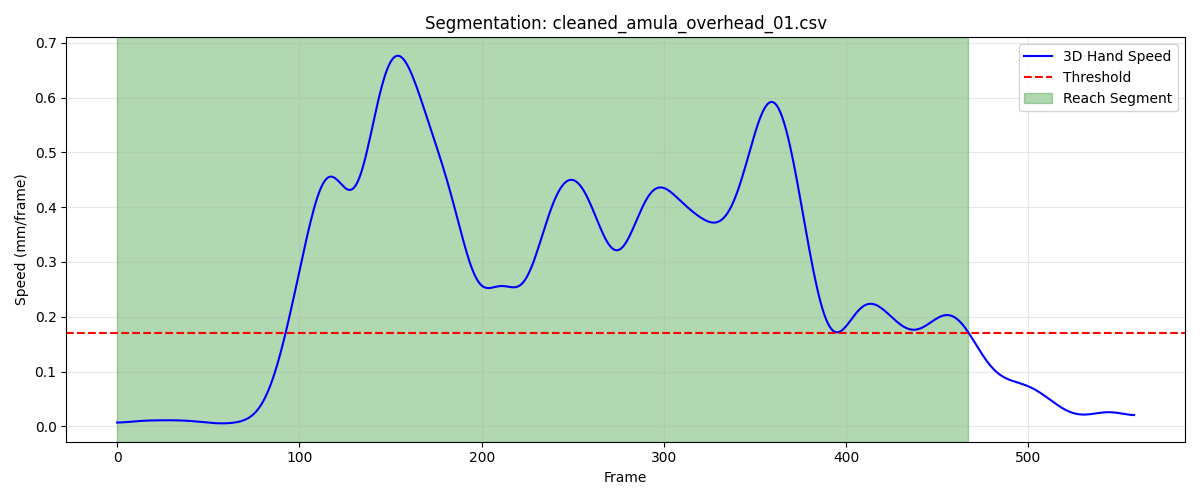

The file beside this chart, header and first rows:
frame, sub_frame, shoulderr_x, shoulderr_y, shoulderr_z, humr1_x, humr1_y, humr1_z, humr2_x, humr2_y, humr2_z, humr3_x, humr3_y, humr3_z, humr4_x, humr4_y, humr4_z, humr5_x, humr5_y, humr5_z, humr6_x, humr6_y, humr6_z, humr7_x
1, 0, 234.9, -713.4, 631.4, 273.1, -674.1, 510.8, 284.5, -676.7, 439, 280.1, -725.9, 514.4, 228.9, -635.6, 482.7, 286.4, -737.3, 456.7, 246, -649.4, 430.4, 238.8
2, 0, 234.9, -713.5, 631.3, 273.1, -674.1, 510.8, 284.5, -676.7, 439, 280.1, -725.9, 514.4, 228.9, -635.6, 482.7, 286.3, -737.3, 456.6, 246, -649.4, 430.4, 238.8
3, 0, 234.9, -713.5, 631.3, 273.1, -674.1, 510.8, 284.5, -676.7, 439, 280.1, -725.9, 514.3, 228.9, -635.6, 482.7, 286.3, -737.3, 456.6, 246, -649.4, 430.4, 238.8
4, 0, 234.9, -713.5, 631.3, 273.1, -674.1, 510.8, 284.5, -676.7, 439, 280.1, -725.9, 514.3, 228.9, -635.6, 482.7, 286.3, -737.3, 456.6, 246, -649.4, 430.4, 238.8
5, 0, 234.9, -713.5, 631.3, 273.1, -674.1, 510.8, 284.5, -676.7, 439, 280.1, -725.9, 514.3, 228.9, -635.6, 482.7, 286.3, -737.3, 456.6, 246, -649.4, 430.3, 238.8
6, 0, 234.9, -713.5, 631.3, 273.1, -674.1, 510.7, 284.5, -676.7, 439, 280.1, -725.9, 514.3, 228.9, -635.6, 482.7, 286.3, -737.3, 456.6, 246, -649.4, 430.3, 238.8
7, 0, 234.9, -713.5, 631.3, 273.1, -674.1, 510.7, 284.5, -676.7, 439, 280.1, -726, 514.3, 228.9, -635.6, 482.7, 286.3, -737.3, 456.6, 246, -649.4, 430.3, 238.8
8, 0, 234.9, -713.5, 631.2, 273.1, -674.1, 510.7, 284.5, -676.7, 439, 280.1, -726, 514.3, 228.9, -635.6, 482.7, 286.3, -737.3, 456.6, 246, -649.4, 430.3, 238.8
9, 0, 234.9, -713.6, 631.2, 273.1, -674.1, 510.7, 284.5, -676.7, 439, 280.1, -726, 514.3, 228.9, -635.6, 482.7, 286.2, -737.4, 456.5, 246, -649.4, 430.3, 238.7
10, 0, 234.9, -713.6, 631.2, 273.1, -674.1, 510.7, 284.5, -676.7, 438.9, 280.1, -726, 514.3, 228.9, -635.6, 482.7, 286.2, -737.4, 456.5, 246, -649.4, 430.3, 238.7
11, 0, 234.9, -713.6, 631.2, 273.1, -674.1, 510.7, 284.5, -676.7, 438.9, 280.1, -726, 514.3, 228.9, -635.6, 482.6, 286.2, -737.4, 456.5, 246, -649.4, 430.3, 238.7
12, 0, 234.9, -713.6, 631.2, 273.1, -674.1, 510.7, 284.5, -676.7, 438.9, 280.1, -726, 514.2, 228.9, -635.6, 482.6, 286.2, -737.4, 456.5, 246, -649.4, 430.3, 238.7
13, 0, 234.9, -713.6, 631.2, 273.1, -674.1, 510.7, 284.5, -676.7, 438.9, 280.1, -726, 514.2, 228.9, -635.6, 482.6, 286.2, -737.4, 456.5, 246, -649.4, 430.3, 238.7
14, 0, 234.9, -713.6, 631.2, 273.1, -674.1, 510.7, 284.5, -676.7, 438.9, 280, -726, 514.2, 228.9, -635.6, 482.6, 286.2, -737.4, 456.5, 246, -649.4, 430.3, 238.7
15, 0, 234.9, -713.6, 631.2, 273.1, -674.1, 510.7, 284.5, -676.7, 438.9, 280, -726, 514.2, 228.9, -635.6, 482.6, 286.2, -737.4, 456.5, 246, -649.4, 430.3, 238.7
16, 0, 234.9, -713.6, 631.1, 273.1, -674.1, 510.7, 284.5, -676.7, 438.9, 280, -726, 514.2, 228.9, -635.7, 482.6, 286.2, -737.4, 456.5, 246, -649.4, 430.3, 238.7
17, 0, 234.9, -713.6, 631.1, 273.1, -674.1, 510.6, 284.5, -676.7, 438.9, 280, -726, 514.2, 228.9, -635.7, 482.6, 286.2, -737.4, 456.5, 246, -649.4, 430.3, 238.7
18, 0, 234.9, -713.6, 631.1, 273.1, -674.1, 510.6, 284.5, -676.7, 438.9, 280, -726, 514.2, 228.9, -635.7, 482.6, 286.2, -737.4, 456.5, 246, -649.4, 430.2, 238.7
19, 0, 234.9, -713.6, 631.1, 273.1, -674.1, 510.6, 284.5, -676.7, 438.9, 280, -726, 514.2, 228.9, -635.7, 482.6, 286.2, -737.4, 456.5, 246, -649.4, 430.2, 238.7
20, 0, 234.9, -713.6, 631.1, 273.1, -674.1, 510.6, 284.5, -676.7, 438.9, 280, -726, 514.2, 228.9, -635.6, 482.6, 286.2, -737.4, 456.5, 246, -649.4, 430.2, 238.7
21, 0, 234.9, -713.5, 631.1, 273.1, -674.1, 510.6, 284.5, -676.7, 438.9, 280, -726, 514.2, 228.9, -635.6, 482.6, 286.2, -737.4, 456.5, 246, -649.4, 430.2, 238.7
22, 0, 234.9, -713.5, 631.1, 273.1, -674.1, 510.6, 284.5, -676.7, 438.8, 280, -726, 514.2, 228.9, -635.6, 482.6, 286.2, -737.4, 456.4, 246, -649.4, 430.2, 238.7
23, 0, 234.9, -713.5, 631.1, 273.1, -674.1, 510.6, 284.5, -676.7, 438.8, 280, -726, 514.1, 228.9, -635.6, 482.5, 286.2, -737.4, 456.4, 246, -649.4, 430.2, 238.7
24, 0, 234.9, -713.5, 631.1, 273.1, -674.1, 510.6, 284.5, -676.7, 438.8, 280, -726, 514.1, 228.8, -635.6, 482.5, 286.2, -737.4, 456.4, 246, -649.4, 430.2, 238.7
25, 0, 234.9, -713.5, 631, 273.1, -674.1, 510.6, 284.5, -676.7, 438.8, 280, -726, 514.1, 228.8, -635.6, 482.5, 286.2, -737.4, 456.4, 246, -649.4, 430.1, 238.7
26, 0, 234.8, -713.5, 631, 273, -674.1, 510.5, 284.5, -676.7, 438.8, 280.0, -726, 514.1, 228.8, -635.6, 482.5, 286.1, -737.4, 456.4, 245.9, -649.4, 430.1, 238.7
27, 0, 234.8, -713.5, 631, 273, -674.1, 510.5, 284.5, -676.7, 438.8, 280, -726, 514.1, 228.8, -635.6, 482.5, 286.1, -737.4, 456.4, 245.9, -649.4, 430.1, 238.7
28, 0, 234.8, -713.5, 631, 273, -674.1, 510.5, 284.4, -676.7, 438.8, 280, -726, 514.1, 228.8, -635.6, 482.5, 286.1, -737.4, 456.4, 245.9, -649.4, 430.1, 238.7
29, 0, 234.8, -713.5, 631.0, 273.0, -674.1, 510.5, 284.4, -676.7, 438.8, 280, -726, 514.1, 228.8, -635.6, 482.5, 286, -737.4, 456.3, 245.9, -649.4, 430.1, 238.7
30, 0, 234.8, -713.5, 631, 273, -674.1, 510.5, 284.4, -676.7, 438.7, 280, -726, 514.1, 228.7, -635.6, 482.5, 286, -737.4, 456.3, 245.9, -649.4, 430.1, 238.6
31, 0, 234.8, -713.5, 631, 273, -674.1, 510.5, 284.4, -676.7, 438.7, 280, -726, 514.1, 228.7, -635.6, 482.5, 285.9, -737.4, 456.3, 245.8, -649.4, 430.1, 238.6
32, 0, 234.8, -713.5, 631, 273, -674.1, 510.5, 284.4, -676.7, 438.7, 279.9, -726, 514, 228.7, -635.7, 482.4, 285.9, -737.4, 456.3, 245.8, -649.4, 430.1, 238.6
33, 0, 234.8, -713.5, 631, 272.9, -674.1, 510.5, 284.4, -676.7, 438.7, 279.9, -726, 514, 228.7, -635.7, 482.4, 285.9, -737.4, 456.3, 245.8, -649.4, 430, 238.6
34, 0, 234.8, -713.5, 631, 272.9, -674.1, 510.5, 284.3, -676.7, 438.7, 279.9, -726, 514, 228.7, -635.7, 482.4, 285.8, -737.4, 456.3, 245.8, -649.4, 430, 238.6
35, 0, 234.7, -713.5, 630.9, 272.9, -674.1, 510.5, 284.3, -676.8, 438.7, 279.9, -726, 514, 228.7, -635.7, 482.4, 285.8, -737.5, 456.3, 245.8, -649.4, 430, 238.6
36, 0, 234.7, -713.5, 630.9, 272.9, -674.1, 510.5, 284.3, -676.8, 438.7, 279.9, -726.1, 514, 228.7, -635.7, 482.4, 285.8, -737.5, 456.3, 245.8, -649.4, 430, 238.6
37, 0, 234.7, -713.6, 630.9, 272.9, -674.2, 510.5, 284.3, -676.8, 438.7, 279.9, -726.1, 514, 228.7, -635.8, 482.4, 285.8, -737.5, 456.3, 245.8, -649.5, 430, 238.5
38, 0, 234.7, -713.6, 630.9, 272.9, -674.2, 510.5, 284.3, -676.8, 438.7, 279.9, -726.1, 514, 228.6, -635.8, 482.4, 285.9, -737.5, 456.3, 245.8, -649.5, 430, 238.5
39, 0, 234.7, -713.6, 630.9, 272.9, -674.2, 510.5, 284.3, -676.8, 438.7, 279.9, -726.1, 514, 228.6, -635.8, 482.4, 285.9, -737.5, 456.3, 245.8, -649.5, 430, 238.5
40, 0, 234.7, -713.6, 630.9, 272.8, -674.3, 510.5, 284.3, -676.9, 438.7, 279.8, -726.2, 514, 228.6, -635.8, 482.4, 285.9, -737.6, 456.3, 245.8, -649.5, 430, 238.5
41, 0, 234.7, -713.7, 630.9, 272.8, -674.3, 510.5, 284.3, -676.9, 438.7, 279.8, -726.2, 514, 228.6, -635.9, 482.4, 285.9, -737.6, 456.3, 245.8, -649.6, 430, 238.5
42, 0, 234.6, -713.7, 630.9, 272.8, -674.3, 510.5, 284.3, -676.9, 438.7, 279.8, -726.2, 514, 228.6, -635.9, 482.4, 286, -737.6, 456.3, 245.7, -649.6, 430, 238.5
43, 0, 234.6, -713.7, 630.9, 272.8, -674.3, 510.5, 284.3, -677, 438.7, 279.8, -726.3, 514, 228.6, -635.9, 482.4, 286, -737.6, 456.3, 245.7, -649.6, 430, 238.5
44, 0, 234.6, -713.8, 630.9, 272.8, -674.4, 510.5, 284.2, -677, 438.7, 279.8, -726.3, 514, 228.6, -636, 482.4, 286, -737.6, 456.3, 245.7, -649.6, 430, 238.5
45, 0, 234.6, -713.8, 630.9, 272.8, -674.4, 510.5, 284.2, -677, 438.7, 279.8, -726.3, 514, 228.6, -636, 482.4, 286, -737.7, 456.3, 245.7, -649.7, 430, 238.5
46, 0, 234.6, -713.8, 630.9, 272.8, -674.4, 510.5, 284.2, -677, 438.7, 279.7, -726.4, 514, 228.5, -636, 482.4, 286, -737.7, 456.3, 245.7, -649.7, 430, 238.4
47, 0, 234.6, -713.9, 630.9, 272.8, -674.5, 510.4, 284.2, -677.1, 438.7, 279.7, -726.4, 514, 228.5, -636.1, 482.4, 286, -737.7, 456.3, 245.7, -649.7, 430, 238.4
48, 0, 234.6, -713.9, 630.9, 272.7, -674.5, 510.4, 284.2, -677.1, 438.7, 279.7, -726.5, 514, 228.5, -636.1, 482.4, 286, -737.7, 456.2, 245.7, -649.8, 430, 238.4
49, 0, 234.5, -713.9, 630.9, 272.7, -674.6, 510.4, 284.2, -677.1, 438.7, 279.7, -726.5, 514, 228.5, -636.2, 482.4, 286, -737.8, 456.2, 245.7, -649.8, 430, 238.4
50, 0, 234.5, -714, 630.9, 272.7, -674.6, 510.4, 284.2, -677.2, 438.7, 279.7, -726.5, 514, 228.5, -636.2, 482.4, 285.9, -737.8, 456.2, 245.7, -649.8, 430, 238.4
51, 0, 234.5, -714, 630.9, 272.7, -674.6, 510.4, 284.2, -677.2, 438.7, 279.7, -726.6, 514, 228.5, -636.2, 482.4, 285.9, -737.9, 456.2, 245.7, -649.8, 430, 238.4
52, 0, 234.5, -714.1, 630.9, 272.7, -674.7, 510.4, 284.2, -677.2, 438.7, 279.7, -726.6, 514, 228.5, -636.3, 482.4, 285.8, -737.9, 456.2, 245.7, -649.9, 430, 238.4
53, 0, 234.5, -714.1, 630.9, 272.7, -674.7, 510.4, 284.2, -677.3, 438.7, 279.6, -726.6, 514, 228.5, -636.3, 482.4, 285.7, -738, 456.2, 245.7, -649.9, 430, 238.4
54, 0, 234.5, -714.2, 630.9, 272.7, -674.8, 510.4, 284.1, -677.3, 438.6, 279.6, -726.7, 513.9, 228.5, -636.3, 482.4, 285.7, -738, 456.2, 245.7, -649.9, 430, 238.3
55, 0, 234.4, -714.2, 630.9, 272.7, -674.8, 510.4, 284.1, -677.3, 438.6, 279.6, -726.7, 513.9, 228.5, -636.4, 482.4, 285.6, -738.1, 456.2, 245.6, -650, 430, 238.3
56, 0, 234.4, -714.3, 630.9, 272.6, -674.8, 510.4, 284.1, -677.4, 438.6, 279.6, -726.8, 513.9, 228.5, -636.4, 482.4, 285.5, -738.1, 456.1, 245.6, -650, 430, 238.3
57, 0, 234.4, -714.3, 630.8, 272.6, -674.9, 510.4, 284.1, -677.4, 438.6, 279.6, -726.8, 513.9, 228.5, -636.4, 482.4, 285.5, -738.2, 456.1, 245.6, -650, 430, 238.3
58, 0, 234.4, -714.3, 630.8, 272.6, -674.9, 510.4, 284.1, -677.4, 438.6, 279.6, -726.8, 513.9, 228.5, -636.5, 482.4, 285.4, -738.2, 456.1, 245.6, -650.1, 430, 238.3
59, 0, 234.4, -714.4, 630.8, 272.6, -675, 510.4, 284.1, -677.5, 438.6, 279.6, -726.9, 513.9, 228.5, -636.5, 482.4, 285.4, -738.2, 456.1, 245.6, -650.1, 430, 238.3
60, 0, 234.4, -714.4, 630.8, 272.6, -675, 510.4, 284.1, -677.5, 438.6, 279.6, -726.9, 513.9, 228.4, -636.5, 482.4, 285.4, -738.3, 456.1, 245.6, -650.1, 430, 238.2
... 408 more rows
